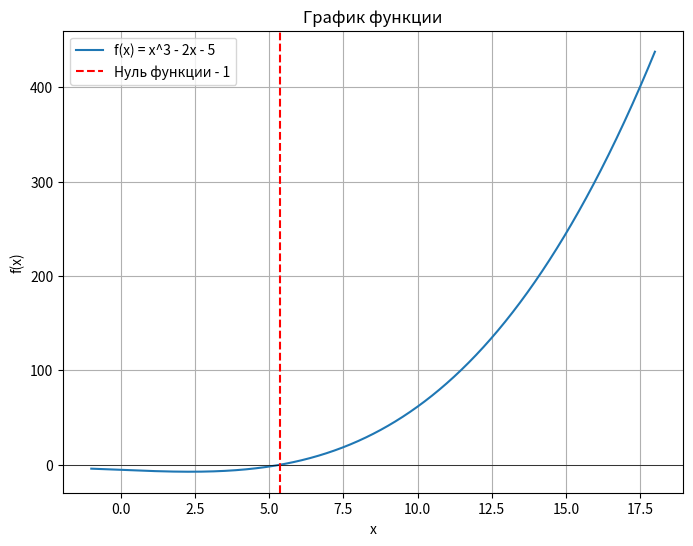

Write the Python code that produced this figure.
import matplotlib.pyplot as plt
import numpy as np

def func(x):
    return 0.08 * x**3 - 1.3 * x - 5.4                

def chord_method(func, a, b, epsilon=1e-6, max_iterations=1000):
    # проверка на перегиб
    if func(a) * func(b) >= 0:
        print("На заданном интервале функция не меняет знак, метод может не сработать")
        return None

    iterations = 0
    c = a - (b - a) * func(a) / (func(b)-func(a))
    
    while abs(b - a) > epsilon and iterations < max_iterations:

        if np.abs(func(c)) < epsilon:
            break
        elif func(a) * func(c) < 0:
            b = c
        else:
            a = c

        c = a - (b - a) * func(a) / (func(b) - func(a))
        iterations += 1

    return c, iterations

def midpoint_method(func, a, b, epsilon=1e-9, max_iterations=1000):
    # проверка на перегиб
    if func(a) * func(b) >= 0:
        print("На заданном интервале функция не меняет знак, метод может не сработать")
        return None

    iterations = 0
    while abs(b - a) > epsilon: # and iterations < max_iterations:

        # функция получения новой границы интервала
        c = (a + b) / 2

        if func(c) == 0:
            return c
        elif func(a) * func(c) < 0:
            b = c
        else:
            a = c
        iterations += 1

    return (a + b) / 2, iterations


a, b = -1, 18
epsilon = 1e-6

# Находим корень методом хорд
root1, iterations1 = chord_method(func, a, b, epsilon)

if root1 is not None:
    print(f"Нуль функции на интервале [{a}, {b}] методом хорд: {root1}")
    print(f"Количество итераций{iterations1}")
else:
    print("Не удалось найти нуль функции на заданном интервале методом хорд")

a, b = -1, 18
epsilon = 1e-6



root2, iterations2 = midpoint_method(func, a, b, epsilon)

if root2 is not None:
    print(f"Нуль функции на интервале [{a}, {b}] методом хорд: {root2}")
    print(f"Количество итераций{iterations2}")
else:
    print("Не удалось найти нуль функции на заданном интервале методом хорд")

x = np.linspace(a, b, 1000)
y = func(x)

plt.figure(figsize=(8, 6))
plt.plot(x, y, label='f(x) = x^3 - 2x - 5') 
plt.axhline(0, color='black',linewidth=0.5)
plt.axvline(root2, color='red', linestyle='--', label='Нуль функции - 1')
plt.title('График функции')
plt.xlabel('x')
plt.ylabel('f(x)')
plt.legend()
plt.grid(True)
plt.show()


